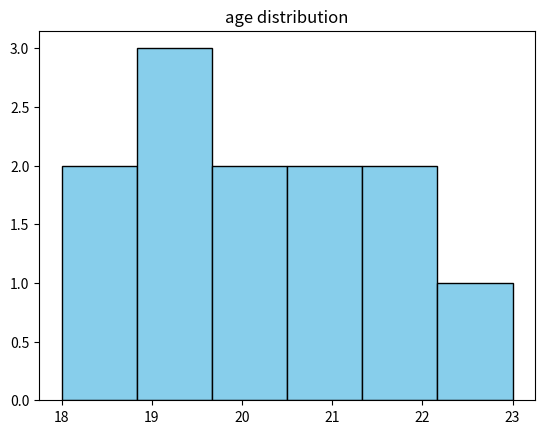

Here is the Python script that generated this plot:
import matplotlib.pyplot as plt

ages = [18,19,20,21,22,18,19,21,20,22,23,19]
plt.hist(ages, bins=6, color='skyblue', edgecolor='black')
plt.title("age distribution")
plt.show()